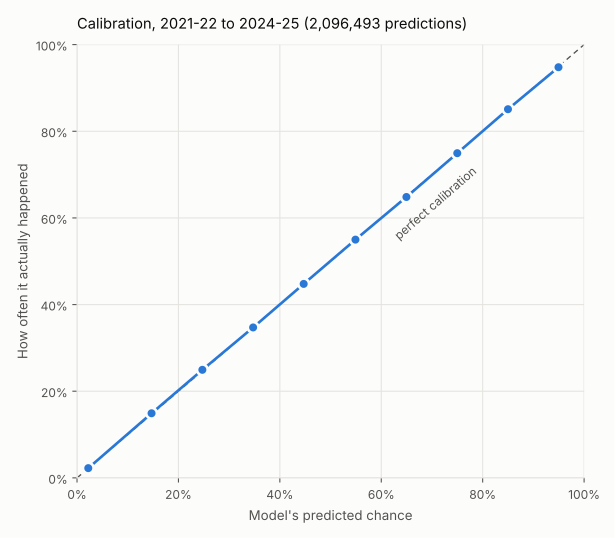

The table this chart was drawn from, first rows:
range, n, predicted, actual
0.0-0.1, 1113140, 0.0222, 0.0225
0.1-0.2, 226530, 0.147, 0.1491
0.2-0.3, 152802, 0.2472, 0.2494
0.3-0.4, 121315, 0.3473, 0.3472
0.4-0.5, 101489, 0.447, 0.4477
0.5-0.6, 93764, 0.5491, 0.5499
0.6-0.7, 74929, 0.6496, 0.6483
0.7-0.8, 74907, 0.7499, 0.7494
0.8-0.9, 72534, 0.8499, 0.8509
0.9-1.0, 65083, 0.9495, 0.9478
